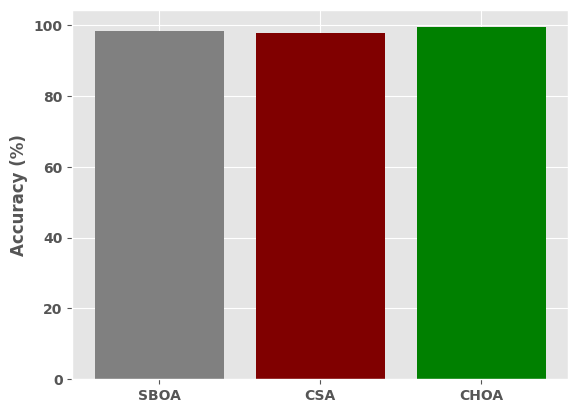

The matplotlib source for this figure:
import numpy as np
import pandas as pd
import os
import matplotlib.pyplot as plt
from matplotlib import font_manager

import matplotlib.pyplot as plt

# Apply the fix from Step 1 first!

# Set global font to Times New Roman
plt.rcParams["font.family"] = "serif"
plt.rcParams["font.serif"] = ["Times New Roman"]

# Force Bold for every specific element
plt.rcParams["font.weight"] = "bold"  # For ticks
plt.rcParams["axes.labelweight"] = "bold"  # For xlabel and ylabel
plt.rcParams["axes.titleweight"] = "bold"  # For titl

m = [98.405798, 97.754890, 99.4118]
n = ["SBOA", "CSA", "CHOA"]
colors = ["grey", "maroon", "green"]
plt.style.use("ggplot")
plt.bar(n, m, color=colors)
plt.ylabel("Accuracy (%)", fontweight="bold")
os.makedirs("Image_Results/DB2/Ablation/", exist_ok=True)
plt.savefig("Image_Results/DB2/Ablation/Ablation.png")
csv = pd.DataFrame([m], columns=n)
csv.to_csv("Image_Results/DB2/Ablation/Ablation.csv", index=False)
plt.show()
